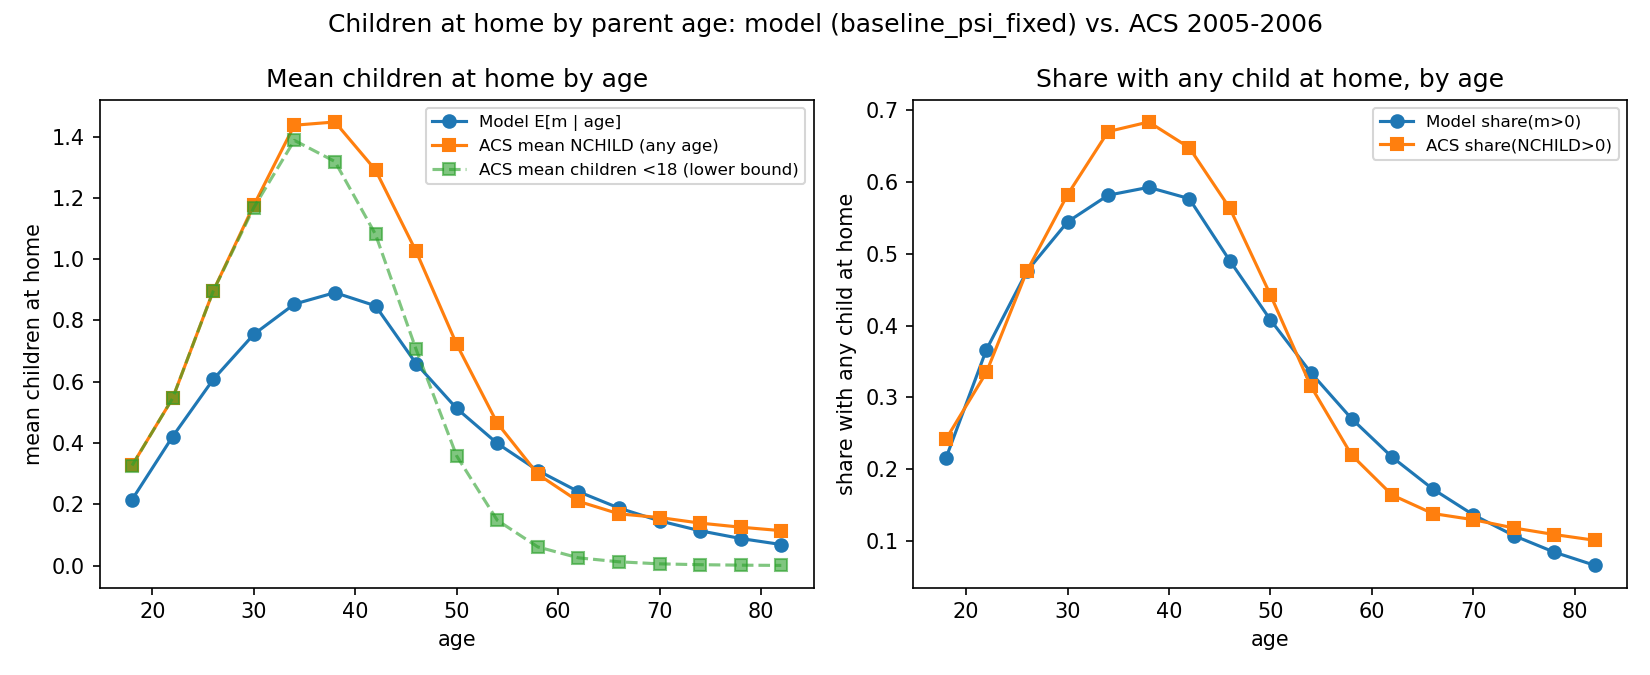

The file beside this chart, header and first rows:
source, age, mean_m, share_m_pos, mean_m_given_n_pos, share_m0, share_m1, share_m2, share_m3plus, total_mass, mean_m_under18_lb, mixed_family_share
model, 18.0, 0.2153, 0.2153, 1.0, 0.7847, 0.2153, 0.0, 0.0, 0.06173, , 
model, 22.0, 0.4211, 0.3664, 1.049, 0.6336, 0.3117, 0.05469, 0.0, 0.06173, , 
model, 26.0, 0.6075, 0.4756, 1.105, 0.5244, 0.3507, 0.118, 0.006948, 0.06173, , 
model, 30.0, 0.7547, 0.544, 1.162, 0.456, 0.353, 0.1713, 0.01971, 0.06173, , 
model, 34.0, 0.8534, 0.5811, 1.205, 0.4189, 0.3431, 0.2036, 0.03437, 0.06173, , 
model, 38.0, 0.8908, 0.592, 1.202, 0.408, 0.3369, 0.2113, 0.04375, 0.06173, , 
model, 42.0, 0.8478, 0.5763, 1.114, 0.4237, 0.3437, 0.1937, 0.03888, 0.06173, , 
model, 46.0, 0.6594, 0.4899, 0.8661, 0.5101, 0.3388, 0.1329, 0.01829, 0.06173, , 
model, 50.0, 0.5129, 0.4079, 0.6736, 0.5921, 0.3115, 0.08776, 0.008608, 0.06173, , 
model, 54.0, 0.3989, 0.3342, 0.5239, 0.6658, 0.2736, 0.05656, 0.00405, 0.06173, , 
model, 58.0, 0.3103, 0.2706, 0.4075, 0.7294, 0.2328, 0.03585, 0.001906, 0.06173, , 
model, 62.0, 0.2413, 0.2171, 0.3169, 0.7829, 0.1937, 0.02246, 0.0008966, 0.06173, , 
model, 66.0, 0.1877, 0.1729, 0.2465, 0.8271, 0.1585, 0.01395, 0.0004218, 0.06173, , 
model, 70.0, 0.146, 0.137, 0.1917, 0.863, 0.1282, 0.008606, 0.0001985, 0.05798, , 
model, 74.0, 0.1135, 0.1081, 0.1491, 0.8919, 0.1027, 0.005286, 9.338653854957164e-05, 0.05325, , 
model, 78.0, 0.08831, 0.08498, 0.116, 0.915, 0.0817, 0.003236, 4.39390709499514e-05, 0.04712, , 
model, 82.0, 0.06868, 0.06667, 0.09021, 0.9333, 0.06467, 0.001975, 2.0673664383861745e-05, 0.03912, , 
acs_2005_2006, 18.0, 0.3267, 0.2416, 1.352, 0.7584, 0.1732, 0.05473, 0.01374, 3932614, 0.3265, 8.72193406217849e-05
acs_2005_2006, 22.0, 0.5461, 0.3349, 1.631, 0.6651, 0.1811, 0.1086, 0.04524, 10529654, 0.546, 2.858593454257851e-05
acs_2005_2006, 26.0, 0.896, 0.4758, 1.883, 0.5242, 0.1987, 0.1724, 0.1046, 13905250, 0.8959, 7.781233706693515e-05
acs_2005_2006, 30.0, 1.176, 0.5818, 2.021, 0.4182, 0.2022, 0.2275, 0.1521, 14992802, 1.169, 0.003498
acs_2005_2006, 34.0, 1.437, 0.6695, 2.147, 0.3305, 0.1903, 0.2801, 0.1991, 17451420, 1.388, 0.02895
acs_2005_2006, 38.0, 1.448, 0.6828, 2.12, 0.3172, 0.1971, 0.2916, 0.1942, 18202133, 1.319, 0.08206
acs_2005_2006, 42.0, 1.291, 0.6471, 1.995, 0.3529, 0.2234, 0.2691, 0.1546, 19972903, 1.081, 0.1136
acs_2005_2006, 46.0, 1.026, 0.5628, 1.822, 0.4372, 0.2447, 0.2153, 0.1028, 19769365, 0.7056, 0.1156
acs_2005_2006, 50.0, 0.7223, 0.4426, 1.632, 0.5574, 0.2432, 0.1427, 0.05665, 18511241, 0.3579, 0.07866
acs_2005_2006, 54.0, 0.4651, 0.3154, 1.474, 0.6846, 0.2044, 0.08291, 0.02809, 16627522, 0.1479, 0.03804
acs_2005_2006, 58.0, 0.2982, 0.2201, 1.355, 0.7799, 0.1614, 0.04502, 0.01369, 14326758, 0.06077, 0.01542
acs_2005_2006, 62.0, 0.2097, 0.1644, 1.275, 0.8356, 0.1295, 0.0273, 0.007653, 11849139, 0.02528, 0.006035
acs_2005_2006, 66.0, 0.1689, 0.1388, 1.217, 0.8612, 0.1148, 0.01953, 0.004474, 9537426, 0.01234, 0.002711
acs_2005_2006, 70.0, 0.1568, 0.1302, 1.204, 0.8698, 0.1091, 0.01709, 0.003983, 8511615, 0.005621, 0.001912
acs_2005_2006, 74.0, 0.1386, 0.1187, 1.168, 0.8813, 0.1021, 0.01394, 0.002643, 7912225, 0.00288, 0.0007793
acs_2005_2006, 78.0, 0.1252, 0.1095, 1.143, 0.8905, 0.09654, 0.01092, 0.002091, 6893064, 0.001369, 0.0006331
acs_2005_2006, 82.0, 0.114, 0.1015, 1.123, 0.8985, 0.09115, 0.008759, 0.001622, 5127964, 0.000542, 0.0002131
